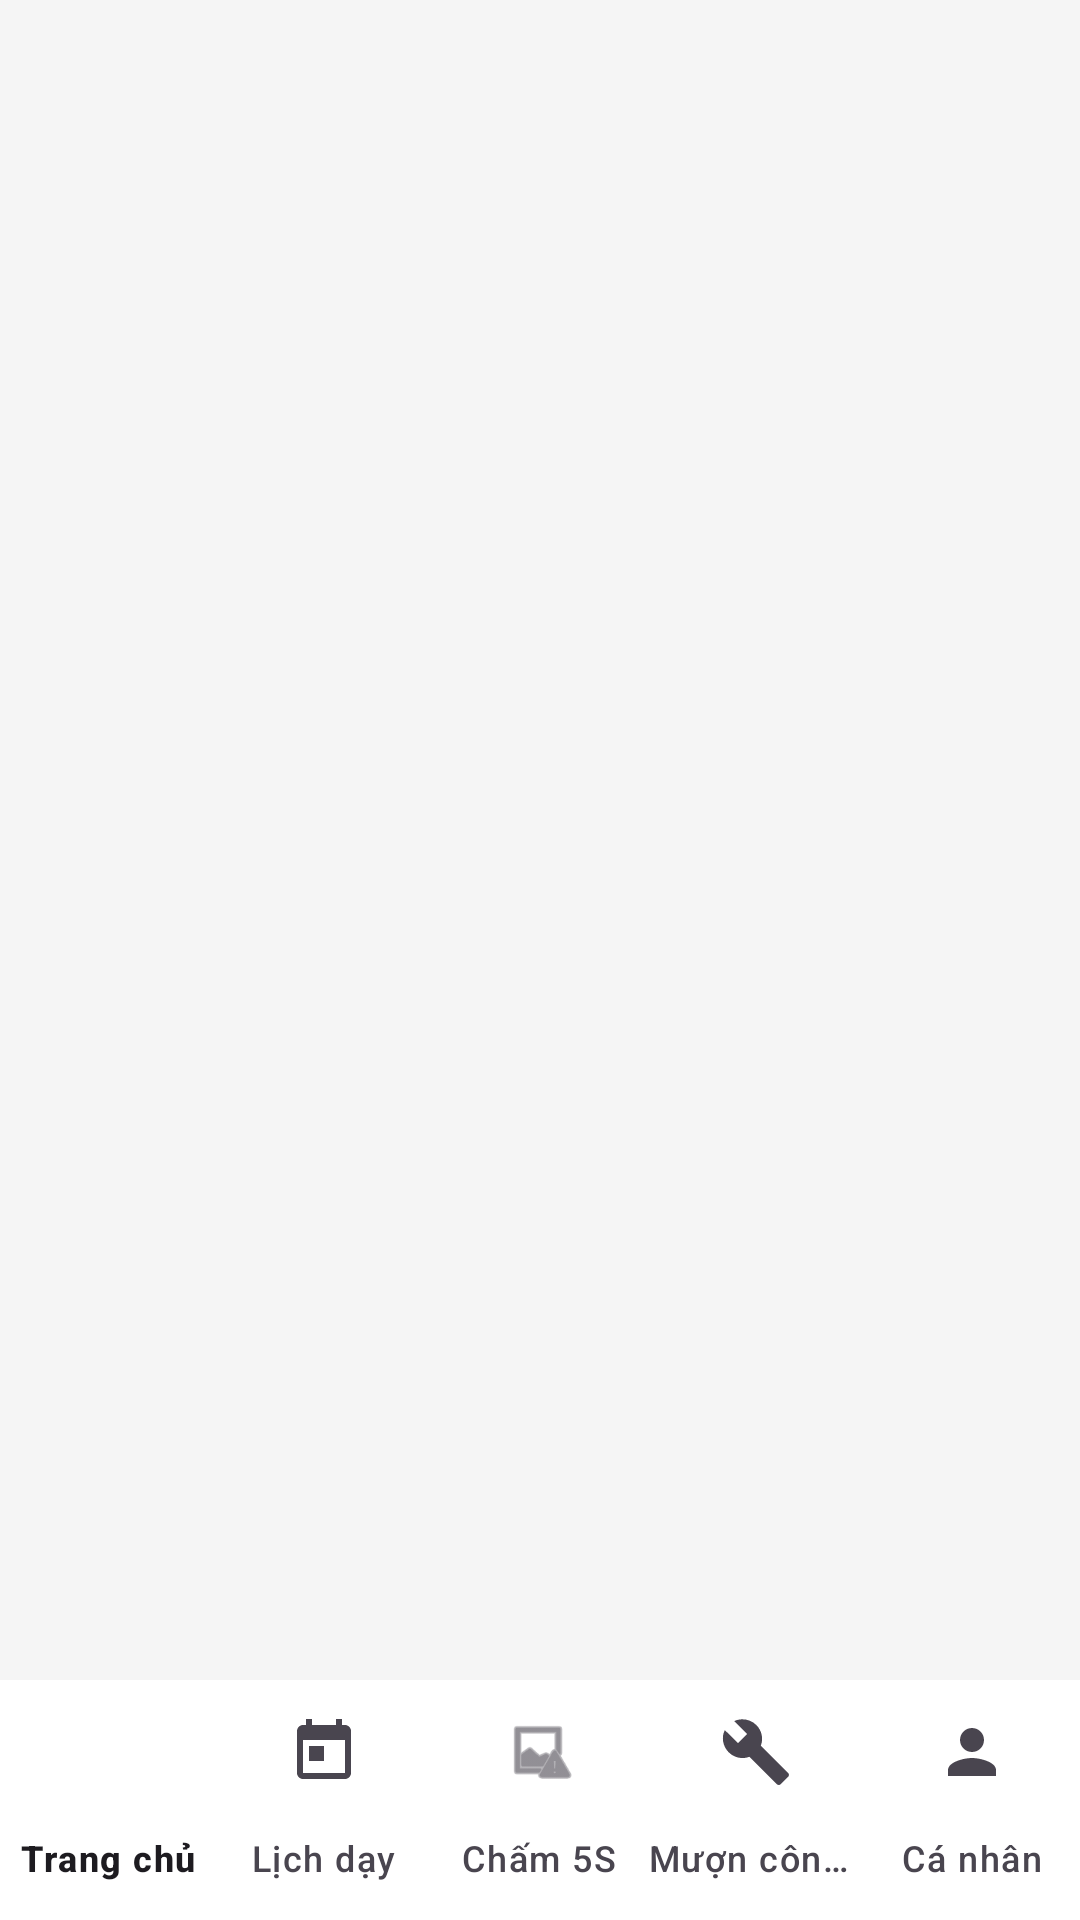

Here is an Android app screen rendered from its layout file. Give the layout XML and the strings, colors and styles it references.
<!-- AndroidManifest.xml: application theme Theme.HAUI5S -->
<!-- res/layout/activity_teacher_home.xml -->
<?xml version="1.0" encoding="utf-8"?>
<RelativeLayout xmlns:android="http://schemas.android.com/apk/res/android"
    xmlns:app="http://schemas.android.com/apk/res-auto"
    android:layout_width="match_parent"
    android:layout_height="match_parent"
    android:background="#F5F5F5"
    android:fitsSystemWindows="true">
    <FrameLayout
    android:id="@+id/fragment_container_teacher"
    android:layout_width="match_parent"
    android:layout_height="match_parent"
    android:layout_above="@id/bottom_nav_teacher" />

    <com.google.android.material.bottomnavigation.BottomNavigationView
        android:id="@+id/bottom_nav_teacher"
        android:layout_width="match_parent"
        android:layout_height="wrap_content"
        android:layout_alignParentBottom="true"
        android:background="#FFFFFF"
        android:elevation="8dp"
        app:labelVisibilityMode="labeled"
        app:menu="@menu/menu_teacher_bottom" />

</RelativeLayout>
<!-- resources referenced by this layout -->
<resources>
  <style name="Theme.HAUI5S" parent="Base.Theme.HAUI5S" />
  <style name="Base.Theme.HAUI5S" parent="Theme.Material3.DayNight.NoActionBar">
          
          
      </style>
</resources>
